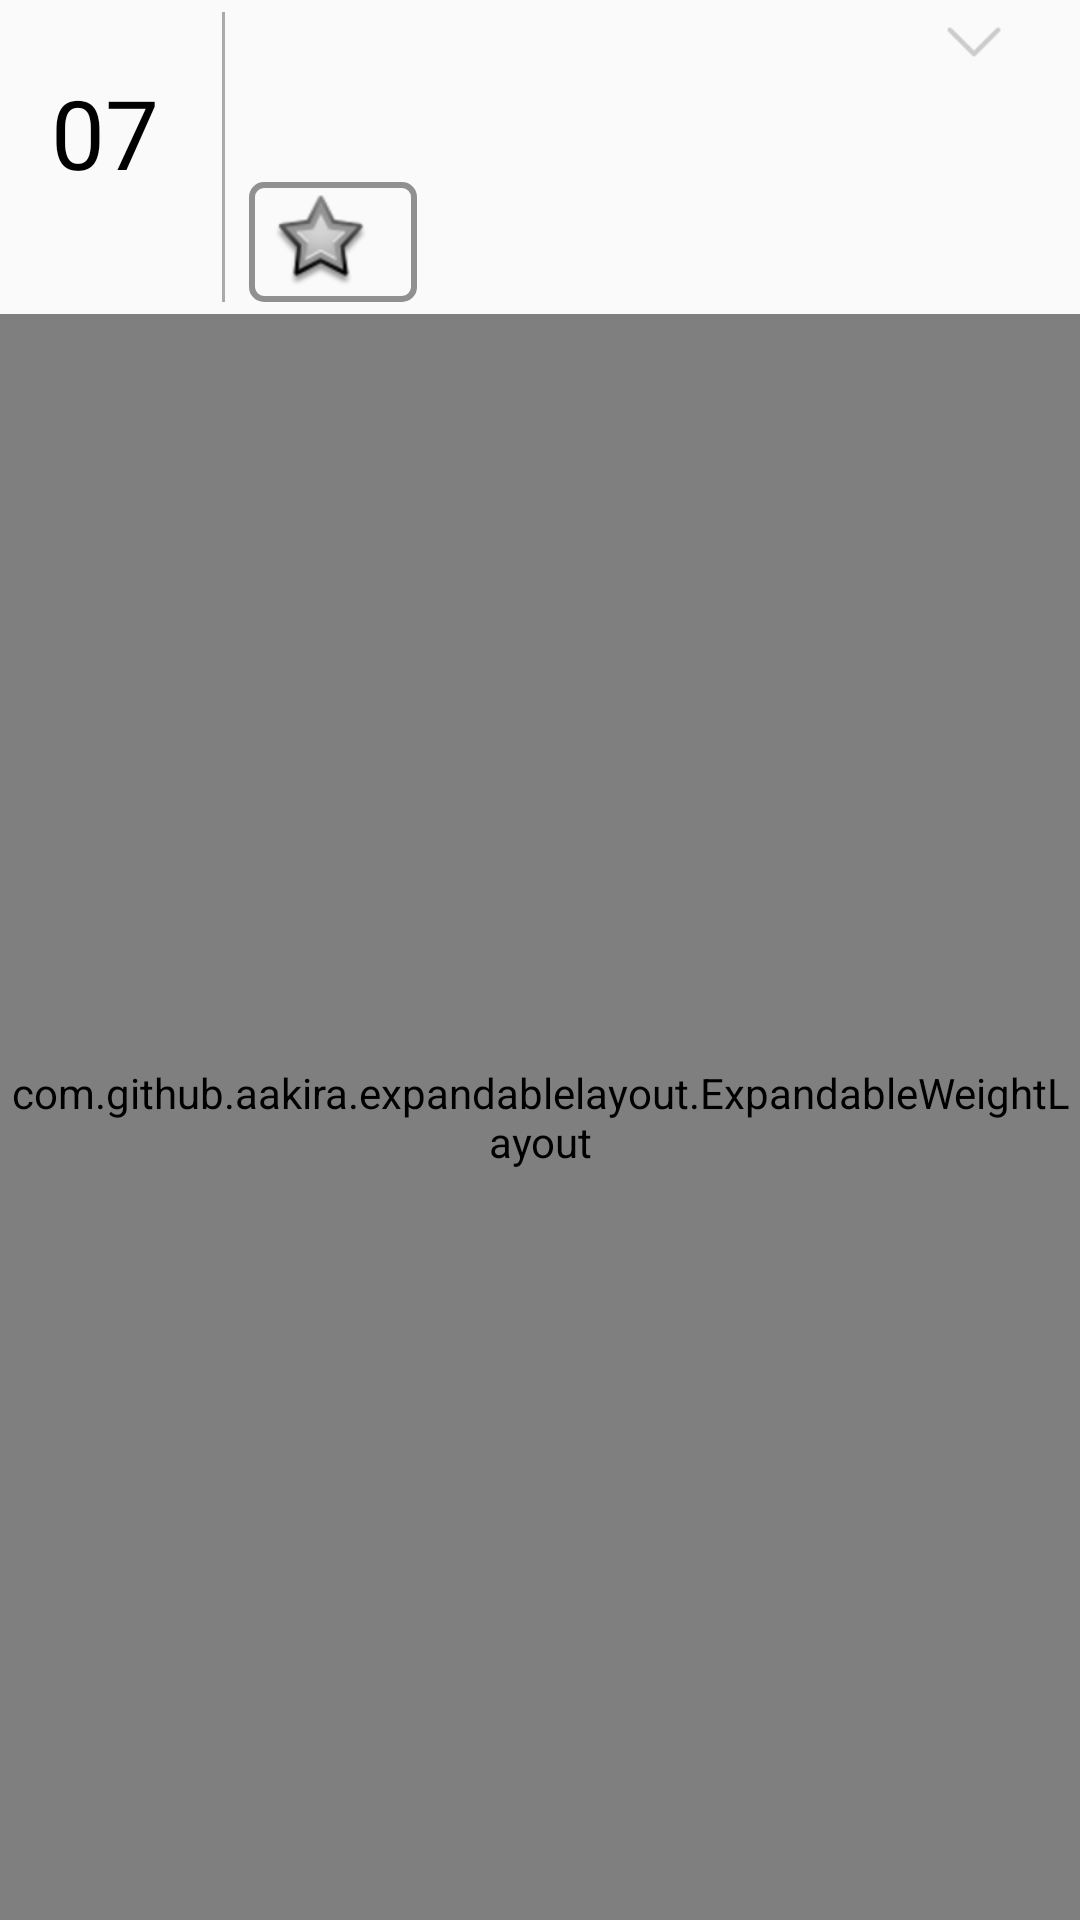

This screen was rendered from an Android layout file. Write that file and the resources it references.
<!-- AndroidManifest.xml: application theme AppTheme -->
<!-- res/layout/list_back.xml -->
<LinearLayout android:layout_width="fill_parent"
    android:layout_height="wrap_content"
    xmlns:android="http://schemas.android.com/apk/res/android"
    xmlns:app="http://schemas.android.com/apk/res-auto"
    android:orientation="vertical">

    <LinearLayout
        android:layout_width="fill_parent"
        android:layout_height="wrap_content"
        android:orientation="horizontal"
        android:weightSum="5"
        android:elevation="4dp"
        android:layout_gravity="bottom|center">

        <LinearLayout
            android:layout_width="0dp"
            android:layout_weight="1"
            android:padding="4dp"
            android:orientation="vertical"
            android:layout_gravity="center"
            android:layout_height="wrap_content">
            <TextView android:layout_width="wrap_content"
                android:layout_height="wrap_content"
                android:layout_gravity="center"
                android:textColor="@android:color/black"
                android:textSize="32sp"
                android:gravity="center"
                android:text="07"
                android:id="@+id/tvYear" />
            <TextView android:layout_width="wrap_content"
                android:layout_height="wrap_content"
                android:layout_gravity="center"
                android:textColor="@android:color/black"
                android:textSize="12sp"
                android:textAllCaps="true"
                android:gravity="center"
                android:text=""
                android:id="@+id/tvMonth" />
        </LinearLayout>
        <View
            android:layout_width="1dp"
            android:layout_height="fill_parent"
            android:background="@android:color/darker_gray"
            android:layout_margin="4dp"/>
        <LinearLayout
            android:layout_width="0dp"
            android:layout_weight="3"
            android:orientation="vertical"
            android:layout_height="wrap_content"
            android:gravity="left">
            <TextView android:layout_width="wrap_content"
                android:layout_height="wrap_content"
                android:layout_gravity="left"
                android:textColor="@android:color/black"
                android:textSize="16sp"
                android:gravity="left"
                android:textStyle="bold"
                android:text=""
                android:layout_margin="4dp"
                android:id="@+id/tvRest" />
            <TextView android:layout_width="wrap_content"
                android:layout_height="wrap_content"
                android:layout_gravity="left"
                android:textColor="@android:color/black"
                android:textSize="14sp"
                android:ellipsize="end"
                android:maxLines="1"
                android:singleLine="true"
                android:gravity="left"
                android:layout_margin="4dp"
                android:text=""
                android:id="@+id/tvYemek" />
            <TextView android:layout_width="wrap_content"
                android:layout_height="wrap_content"
                android:layout_gravity="left"
                android:textSize="14sp"
                android:text=""
                android:gravity="center"
                android:paddingTop="4dp"
                android:paddingBottom="4dp"
                android:paddingLeft="8dp"
                android:paddingRight="16dp"
                android:textAllCaps="true"
                android:textColor="@android:color/black"
                android:layout_margin="4dp"
                android:drawableLeft="@android:drawable/star_big_off"
                android:background="@drawable/status_back"
                android:id="@+id/tvStatus" />

        </LinearLayout>

        <FrameLayout
            android:layout_width="0dp"
            android:layout_weight="1"
            android:layout_height="fill_parent">
            <ToggleButton
                android:id="@+id/tbListExpand"
                android:layout_width="20dp"
                android:layout_height="20dp"
                android:layout_gravity="top|center"
                android:layout_marginTop="4dp"
                android:textOff=""
                android:textOn=""
                android:background="@drawable/expand_selector"/>
            <TextView android:layout_width="wrap_content"
                android:layout_height="wrap_content"
                android:layout_gravity="center|center"
                android:textSize="16sp"
                android:text=""
                android:textColor="@android:color/black"
                android:textStyle="bold"
                android:id="@+id/tvPrice"
                android:gravity="right"/>
        </FrameLayout>

    </LinearLayout>

    <com.github.aakira.expandablelayout.ExpandableWeightLayout
        android:id="@+id/expandableLayout"
        android:layout_width="fill_parent"
        android:layout_height="0dp"
        android:background="@android:color/darker_gray"
        android:layout_weight="5"
        app:ael_duration="100"
        app:ael_interpolator="anticipateOvershoot">
        <LinearLayout
            android:layout_width="fill_parent"
            android:layout_height="wrap_content"
            android:orientation="horizontal"
            android:padding="8dp"
            android:weightSum="5">
            <View
                android:layout_width="0dp"
                android:layout_weight="1"
                android:layout_height="fill_parent"/>
            <FrameLayout
                android:layout_width="0dp"
                android:layout_weight="4"
                android:layout_height="wrap_content"
                android:padding="4dp">
                <LinearLayout
                    android:layout_width="fill_parent"
                    android:layout_height="wrap_content"
                    android:weightSum="4"
                    android:orientation="horizontal">
                    <TextView android:layout_width="0dp"
                        android:layout_height="wrap_content"
                        android:layout_weight="3"
                        android:layout_gravity="left|center"
                        android:textSize="16sp"
                        android:text=""
                        android:textColor="@android:color/black"
                        android:textStyle="normal"
                        android:id="@+id/tvDetail"
                        android:gravity="left"/>
                    <TextView android:layout_width="0dp"
                        android:layout_height="wrap_content"
                        android:layout_weight="1"
                        android:layout_gravity="center|right"
                        android:textSize="16sp"
                        android:text=""
                        android:textColor="@android:color/black"
                        android:textStyle="bold"
                        android:id="@+id/tvDetailedPrice"
                        android:gravity="center"/>
                </LinearLayout>
                <View
                    android:layout_width="fill_parent"
                    android:layout_height="1dp"
                    android:layout_gravity="bottom|center"
                    android:background="@android:color/black"/>
            </FrameLayout>
        </LinearLayout>

    </com.github.aakira.expandablelayout.ExpandableWeightLayout>

</LinearLayout>
<!-- resources referenced by this layout -->
<resources>
  <!-- drawable expand_selector (drawable) -->
  <?xml version="1.0" encoding="utf-8"?>
  <selector xmlns:android="http://schemas.android.com/apk/res/android">
      
      <item android:drawable="@drawable/ic_right"
          android:state_checked="true" />
      
      <item android:drawable="@drawable/ic_down"
          android:state_checked="false"/>
  </selector>
  <!-- drawable status_back (drawable) -->
  <?xml version="1.0" encoding="utf-8"?>
  <shape xmlns:android="http://schemas.android.com/apk/res/android"
      android:shape="rectangle" android:padding="10dp">
      
      <stroke android:width="2dp"
          android:color="#909090"/>
      <solid android:color="#00000000"/>
      <corners android:radius="4dp"/>
  </shape>
  <style name="AppTheme" parent="Theme.AppCompat.Light.NoActionBar">
          
          <item name="colorPrimary">@color/colorPrimary</item>
          <item name="colorPrimaryDark">@color/colorPrimaryDark</item>
          <item name="colorAccent">@color/colorAccent</item>
      </style>
  <!-- drawable ic_right: png bitmap (drawable, 655 bytes) -->
  <!-- drawable ic_down: png bitmap (drawable, 590 bytes) -->
  <color name="colorPrimary">#ffffff</color>
  <color name="colorPrimaryDark">#ffffff</color>
  <color name="colorAccent">#7FA9CA</color>
</resources>
